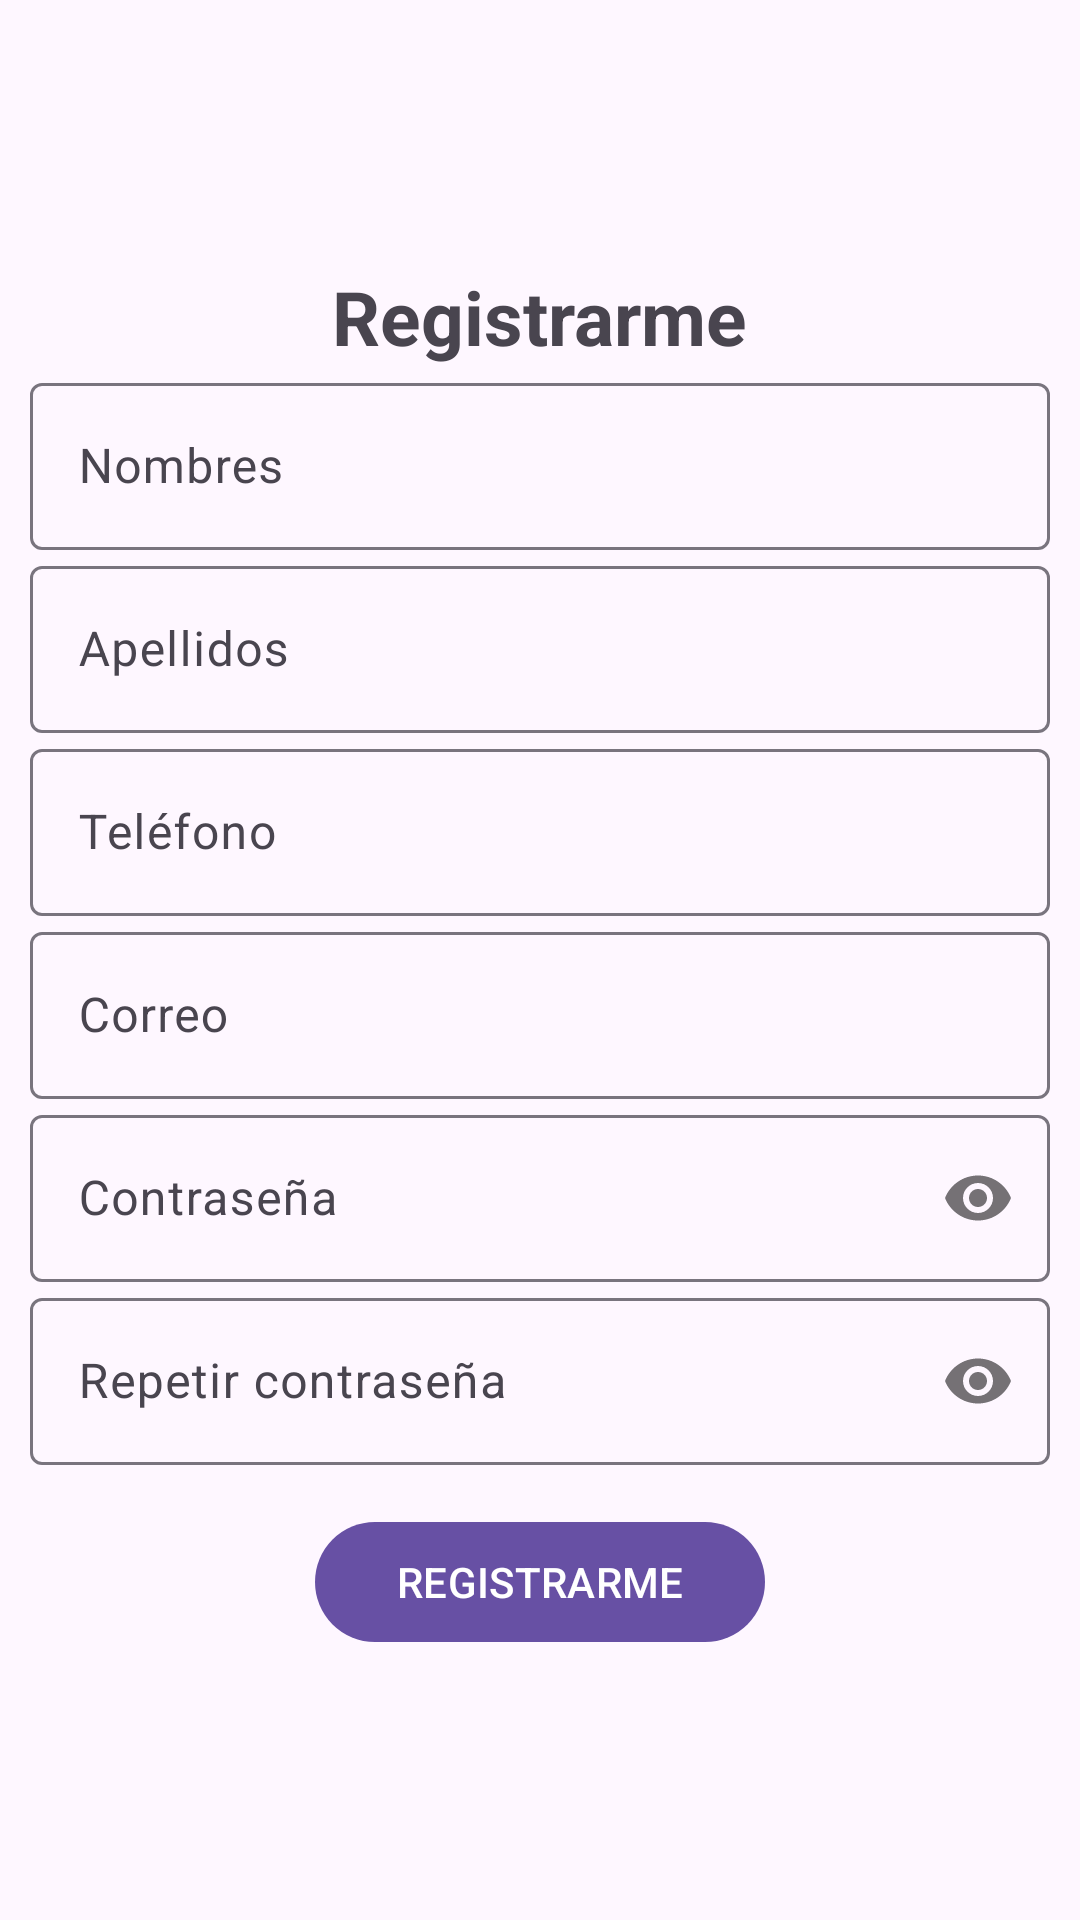

This screen was rendered from an Android layout file. Write that file and the resources it references.
<!-- AndroidManifest.xml: application theme Theme.CreacionManejoEventos -->
<!-- res/layout/activity_registro.xml -->
<?xml version="1.0" encoding="utf-8"?>
<RelativeLayout
    xmlns:android="http://schemas.android.com/apk/res/android"
    xmlns:app="http://schemas.android.com/apk/res-auto"
    xmlns:tools="http://schemas.android.com/tools"
    android:layout_width="match_parent"
    android:layout_height="match_parent"
    tools:context=".RegistroActivity">

    <androidx.appcompat.widget.LinearLayoutCompat
        android:layout_width="match_parent"
        android:layout_height="match_parent"
        android:orientation="vertical"
        android:gravity="center"
        android:padding="10dp">
        
        <TextView
            android:text="@string/Tv_registrarme"
            android:textSize="25sp"
            android:textStyle="bold"
            android:layout_width="wrap_content"
            android:layout_height="wrap_content"/>

        
        <com.google.android.material.textfield.TextInputLayout
            android:layout_width="match_parent"
            android:layout_height="wrap_content">

        <EditText
            android:id="@+id/Et_nombres"
            android:hint="@string/Et_nombres"
            android:inputType="textPersonName"
            android:layout_width="match_parent"
            android:layout_height="wrap_content"/>

        </com.google.android.material.textfield.TextInputLayout>

        
        <com.google.android.material.textfield.TextInputLayout
            android:layout_width="match_parent"
            android:layout_height="wrap_content">

        
            <EditText
                android:id="@+id/Et_apellidos"
                android:hint="@string/Et_apellidos"
                android:inputType="textPersonName"
                android:layout_width="match_parent"
                android:layout_height="wrap_content"/>

        </com.google.android.material.textfield.TextInputLayout>

        
        <com.google.android.material.textfield.TextInputLayout
            android:layout_width="match_parent"
            android:layout_height="wrap_content">

        <EditText
            android:id="@+id/Et_telefono"
            android:hint="@string/Et_telefono"
            android:inputType="number"
            android:layout_width="match_parent"
            android:layout_height="wrap_content"/>

        </com.google.android.material.textfield.TextInputLayout>

        
        <com.google.android.material.textfield.TextInputLayout
            android:layout_width="match_parent"
            android:layout_height="wrap_content">

            <EditText
                android:id="@+id/Et_email"
                android:hint="@string/Et_email"
                android:inputType="textEmailAddress"
                android:layout_width="match_parent"
                android:layout_height="wrap_content"/>

        </com.google.android.material.textfield.TextInputLayout>

        
        <com.google.android.material.textfield.TextInputLayout
            android:layout_width="match_parent"
            android:layout_height="wrap_content"
            app:passwordToggleEnabled="true">

            <EditText
                android:id="@+id/Et_password"
                android:hint="@string/Et_password"
                android:inputType="textPassword"
                android:layout_width="match_parent"
                android:layout_height="wrap_content"/>

        </com.google.android.material.textfield.TextInputLayout>

        
        <com.google.android.material.textfield.TextInputLayout
            android:layout_width="match_parent"
            android:layout_height="wrap_content"
            app:passwordToggleEnabled="true">

            <EditText
                android:id="@+id/Et_r_password"
                android:hint="@string/Et_r_password"
                android:inputType="textPassword"
                android:layout_width="match_parent"
                android:layout_height="wrap_content"/>

        </com.google.android.material.textfield.TextInputLayout>

        <com.google.android.material.button.MaterialButton
            android:id="@+id/Btn_registrarme"
            android:text="@string/Btn_registrarme"
            android:layout_marginTop="15dp"
            android:textAllCaps="true"
            android:layout_width="150dp"
            android:layout_height="wrap_content"/>

    </androidx.appcompat.widget.LinearLayoutCompat>

</RelativeLayout>
<!-- resources referenced by this layout -->
<resources>
  <string name="Btn_registrarme">Registrarme</string>
  <string name="Et_apellidos">Apellidos</string>
  <string name="Et_email">Correo</string>
  <string name="Et_nombres">Nombres</string>
  <string name="Et_password">Contraseña</string>
  <string name="Et_r_password">Repetir contraseña</string>
  <string name="Et_telefono">Teléfono</string>
  <string name="Tv_registrarme">Registrarme</string>
  <style name="Theme.CreacionManejoEventos" parent="Base.Theme.CreacionManejoEventos" />
  <style name="Base.Theme.CreacionManejoEventos" parent="Theme.Material3.DayNight.NoActionBar">
          
          
      </style>
</resources>
